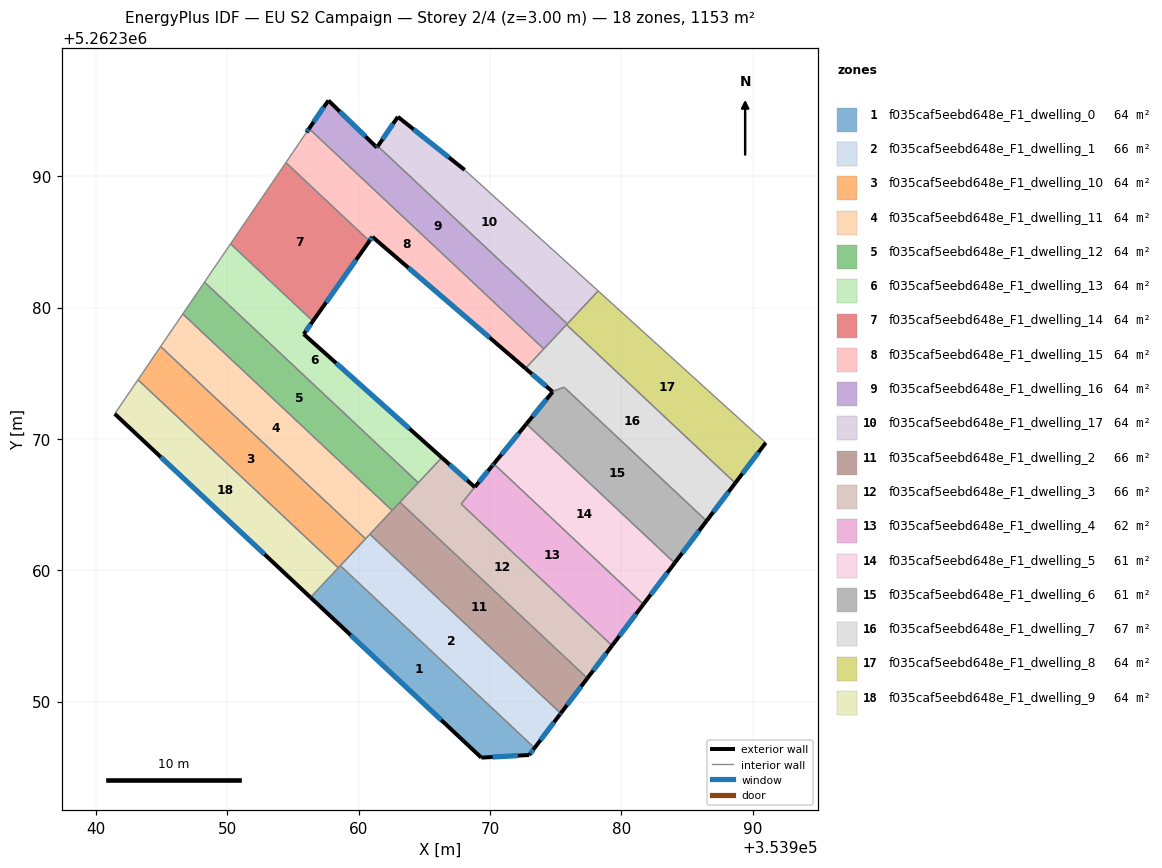
=== STOREY PLAN SPEC (per zone: floor XY polygon, exterior-wall plan segments, windows/doors) ===
zone 1: f035caf5eebd648e_F1_dwelling_0  (64.0 m²)
  floor: (353973.39, 5262346.47) (353972.98, 5262345.94) (353969.33, 5262345.74) (353956.33, 5262357.93) (353958.60, 5262360.35)
  exterior wall: (353969.33, 5262345.74) – (353972.98, 5262345.94)  [3.7 m]
    window: (353970.19, 5262345.78) – (353972.12, 5262345.89)  [3.1 m²]
  exterior wall: (353956.33, 5262357.93) – (353969.33, 5262345.74)  [17.8 m]
    window: (353959.38, 5262355.07) – (353966.28, 5262348.60)  [15.0 m²]
  exterior wall: (353972.98, 5262345.94) – (353973.39, 5262346.47)  [0.7 m]
    window: (353973.07, 5262346.06) – (353973.29, 5262346.35)  [0.6 m²]
  interior walls: 3
zone 2: f035caf5eebd648e_F1_dwelling_1  (66.0 m²)
  floor: (353975.38, 5262349.11) (353975.32, 5262349.03) (353973.39, 5262346.47) (353958.60, 5262360.35) (353960.78, 5262362.67) (353960.85, 5262362.75)
  exterior wall: (353975.32, 5262349.03) – (353975.38, 5262349.11)  [0.1 m]
    window: (353975.33, 5262349.04) – (353975.36, 5262349.09)  [0.1 m²]
  exterior wall: (353973.39, 5262346.47) – (353975.32, 5262349.03)  [3.2 m]
    window: (353973.84, 5262347.07) – (353974.86, 5262348.43)  [2.7 m²]
  interior walls: 5
zone 3: f035caf5eebd648e_F1_dwelling_10  (64.1 m²)
  floor: (353960.52, 5262362.39) (353958.45, 5262360.19) (353943.19, 5262374.50) (353944.92, 5262377.04)
  interior walls: 5
zone 4: f035caf5eebd648e_F1_dwelling_11  (64.0 m²)
  floor: (353962.54, 5262364.55) (353960.78, 5262362.67) (353960.52, 5262362.39) (353944.92, 5262377.04) (353946.60, 5262379.51)
  interior walls: 6
zone 5: f035caf5eebd648e_F1_dwelling_12  (64.0 m²)
  floor: (353964.53, 5262366.67) (353962.54, 5262364.55) (353946.60, 5262379.51) (353948.26, 5262381.94)
  interior walls: 5
zone 6: f035caf5eebd648e_F1_dwelling_13  (64.0 m²)
  floor: (353956.51, 5262378.97) (353955.81, 5262377.98) (353966.32, 5262368.58) (353964.53, 5262366.67) (353948.26, 5262381.94) (353950.24, 5262384.85)
  exterior wall: (353966.32, 5262368.58) – (353955.81, 5262377.98)  [14.1 m]
    window: (353963.86, 5262370.79) – (353958.28, 5262375.77)  [11.9 m²]
  exterior wall: (353955.81, 5262377.98) – (353956.51, 5262378.97)  [1.2 m]
    window: (353955.98, 5262378.21) – (353956.35, 5262378.74)  [1.0 m²]
  interior walls: 4
zone 7: f035caf5eebd648e_F1_dwelling_14  (64.0 m²)
  floor: (353960.81, 5262385.07) (353956.51, 5262378.97) (353950.24, 5262384.85) (353954.45, 5262391.04)
  exterior wall: (353956.51, 5262378.97) – (353960.81, 5262385.07)  [7.5 m]
    window: (353957.52, 5262380.40) – (353959.80, 5262383.64)  [6.3 m²]
  interior walls: 3
zone 8: f035caf5eebd648e_F1_dwelling_15  (64.0 m²)
  floor: (353961.04, 5262385.39) (353960.81, 5262385.07) (353954.45, 5262391.04) (353956.02, 5262393.34) (353956.22, 5262393.63) (353974.09, 5262376.85) (353972.69, 5262375.37)
  exterior wall: (353961.04, 5262385.39) – (353972.69, 5262375.37)  [15.4 m]
    window: (353963.78, 5262383.03) – (353969.96, 5262377.72)  [13.0 m²]
  exterior wall: (353960.81, 5262385.07) – (353961.04, 5262385.39)  [0.4 m]
    window: (353960.87, 5262385.14) – (353960.99, 5262385.31)  [0.3 m²]
  exterior wall: (353956.22, 5262393.63) – (353956.02, 5262393.34)  [0.3 m]
    window: (353956.17, 5262393.56) – (353956.07, 5262393.41)  [0.3 m²]
  interior walls: 4
zone 9: f035caf5eebd648e_F1_dwelling_16  (64.1 m²)
  floor: (353961.46, 5262392.29) (353975.88, 5262378.76) (353974.09, 5262376.85) (353956.22, 5262393.63) (353957.69, 5262395.77) (353961.38, 5262392.18)
  exterior wall: (353957.69, 5262395.77) – (353956.22, 5262393.63)  [2.6 m]
    window: (353957.34, 5262395.27) – (353956.56, 5262394.13)  [2.2 m²]
  exterior wall: (353961.38, 5262392.18) – (353957.69, 5262395.77)  [5.1 m]
    window: (353960.51, 5262393.03) – (353958.56, 5262394.93)  [4.3 m²]
  exterior wall: (353961.46, 5262392.29) – (353961.38, 5262392.18)  [0.1 m]
    window: (353961.44, 5262392.27) – (353961.40, 5262392.21)  [0.1 m²]
  interior walls: 4
zone 10: f035caf5eebd648e_F1_dwelling_17  (64.0 m²)
  floor: (353968.06, 5262390.48) (353978.23, 5262381.27) (353975.88, 5262378.76) (353961.46, 5262392.29) (353962.98, 5262394.52)
  exterior wall: (353962.98, 5262394.52) – (353961.46, 5262392.29)  [2.7 m]
    window: (353962.62, 5262394.00) – (353961.81, 5262392.82)  [2.3 m²]
  exterior wall: (353968.06, 5262390.48) – (353962.98, 5262394.52)  [6.5 m]
    window: (353966.87, 5262391.43) – (353964.17, 5262393.58)  [5.5 m²]
  interior walls: 3
zone 11: f035caf5eebd648e_F1_dwelling_2  (66.0 m²)
  floor: (353977.41, 5262351.78) (353975.38, 5262349.11) (353960.85, 5262362.75) (353963.13, 5262365.18)
  exterior wall: (353975.38, 5262349.11) – (353977.41, 5262351.78)  [3.4 m]
    window: (353975.86, 5262349.73) – (353976.93, 5262351.15)  [2.8 m²]
  interior walls: 4
zone 12: f035caf5eebd648e_F1_dwelling_3  (65.6 m²)
  floor: (353968.84, 5262366.33) (353967.79, 5262365.05) (353979.29, 5262354.26) (353977.41, 5262351.78) (353963.13, 5262365.18) (353966.32, 5262368.58)
  exterior wall: (353968.84, 5262366.33) – (353966.32, 5262368.58)  [3.4 m]
    window: (353968.25, 5262366.86) – (353966.91, 5262368.05)  [2.8 m²]
  exterior wall: (353977.41, 5262351.78) – (353979.29, 5262354.26)  [3.1 m]
    window: (353977.85, 5262352.36) – (353978.85, 5262353.68)  [2.6 m²]
  interior walls: 5
zone 13: f035caf5eebd648e_F1_dwelling_4  (61.6 m²)
  floor: (353981.67, 5262357.41) (353979.29, 5262354.26) (353967.80, 5262365.05) (353970.28, 5262368.10)
  exterior wall: (353970.16, 5262367.95) – (353968.84, 5262366.34)  [2.1 m]
    window: (353969.85, 5262367.57) – (353969.15, 5262366.72)  [1.8 m²]
  exterior wall: (353970.28, 5262368.10) – (353970.16, 5262367.95)  [0.2 m]
    window: (353970.25, 5262368.07) – (353970.19, 5262367.98)  [0.2 m²]
  exterior wall: (353979.29, 5262354.26) – (353981.67, 5262357.41)  [3.9 m]
    window: (353979.85, 5262355.00) – (353981.11, 5262356.67)  [3.3 m²]
  interior walls: 3
zone 14: f035caf5eebd648e_F1_dwelling_5  (60.9 m²)
  floor: (353984.05, 5262360.55) (353981.67, 5262357.41) (353970.28, 5262368.10) (353972.77, 5262371.15)
  exterior wall: (353981.67, 5262357.41) – (353984.05, 5262360.55)  [3.9 m]
    window: (353982.23, 5262358.15) – (353983.49, 5262359.82)  [3.3 m²]
  exterior wall: (353972.77, 5262371.15) – (353970.28, 5262368.10)  [3.9 m]
    window: (353972.18, 5262370.43) – (353970.87, 5262368.82)  [3.3 m²]
  interior walls: 2
zone 15: f035caf5eebd648e_F1_dwelling_6  (61.4 m²)
  floor: (353986.48, 5262363.76) (353984.05, 5262360.55) (353972.77, 5262371.15) (353974.77, 5262373.59) (353974.80, 5262373.62) (353975.63, 5262373.94)
  exterior wall: (353974.77, 5262373.59) – (353972.77, 5262371.15)  [3.2 m]
    window: (353974.30, 5262373.01) – (353973.24, 5262371.72)  [2.7 m²]
  exterior wall: (353984.05, 5262360.55) – (353986.48, 5262363.76)  [4.0 m]
    window: (353984.62, 5262361.31) – (353985.91, 5262363.01)  [3.4 m²]
  interior walls: 4
zone 16: f035caf5eebd648e_F1_dwelling_7  (66.7 m²)
  floor: (353988.66, 5262366.64) (353986.48, 5262363.76) (353975.63, 5262373.94) (353974.79, 5262373.62) (353974.76, 5262373.59) (353972.69, 5262375.37) (353975.82, 5262378.70)
  exterior wall: (353986.48, 5262363.76) – (353988.66, 5262366.64)  [3.6 m]
    window: (353986.99, 5262364.43) – (353988.15, 5262365.96)  [3.1 m²]
  exterior wall: (353972.69, 5262375.37) – (353974.76, 5262373.59)  [2.7 m]
    window: (353973.18, 5262374.95) – (353974.28, 5262374.01)  [2.3 m²]
  interior walls: 6
zone 17: f035caf5eebd648e_F1_dwelling_8  (64.0 m²)
  floor: (353990.99, 5262369.71) (353988.66, 5262366.64) (353975.82, 5262378.70) (353978.23, 5262381.27)
  exterior wall: (353988.66, 5262366.64) – (353990.99, 5262369.71)  [3.8 m]
    window: (353989.21, 5262367.36) – (353990.44, 5262368.99)  [3.2 m²]
  interior walls: 4
zone 18: f035caf5eebd648e_F1_dwelling_9  (64.0 m²)
  floor: (353958.45, 5262360.19) (353956.33, 5262357.93) (353941.42, 5262371.91) (353943.19, 5262374.50)
  exterior wall: (353941.42, 5262371.91) – (353956.33, 5262357.93)  [20.4 m]
    window: (353944.93, 5262368.63) – (353952.83, 5262361.21)  [17.2 m²]
  interior walls: 3

=== DERIVED (storey summary) ===
Building: EU S2 Campaign
Storey: 2 of 4  (floor level z = 3.00 m)
Storey gross floor area: 1152.7 m²
Zones on this storey: 18
  - f035caf5eebd648e_F1_dwelling_0: floor 64.0 m²; exterior wall 22.2 m (66.5 m²); 3 window(s) 18.7 m²; WWR 28.1%
  - f035caf5eebd648e_F1_dwelling_1: floor 66.0 m²; exterior wall 3.3 m (9.9 m²); 2 window(s) 2.8 m²; WWR 28.1%
  - f035caf5eebd648e_F1_dwelling_10: floor 64.1 m²
  - f035caf5eebd648e_F1_dwelling_11: floor 64.0 m²
  - f035caf5eebd648e_F1_dwelling_12: floor 64.0 m²
  - f035caf5eebd648e_F1_dwelling_13: floor 64.0 m²; exterior wall 15.3 m (45.9 m²); 2 window(s) 12.9 m²; WWR 28.1%
  - f035caf5eebd648e_F1_dwelling_14: floor 64.0 m²; exterior wall 7.5 m (22.4 m²); 1 window(s) 6.3 m²; WWR 28.1%
  - f035caf5eebd648e_F1_dwelling_15: floor 64.0 m²; exterior wall 16.1 m (48.3 m²); 3 window(s) 13.6 m²; WWR 28.1%
  - f035caf5eebd648e_F1_dwelling_16: floor 64.1 m²; exterior wall 7.9 m (23.6 m²); 3 window(s) 6.6 m²; WWR 28.1%
  - f035caf5eebd648e_F1_dwelling_17: floor 64.0 m²; exterior wall 9.2 m (27.6 m²); 2 window(s) 7.8 m²; WWR 28.1%
  - f035caf5eebd648e_F1_dwelling_2: floor 66.0 m²; exterior wall 3.4 m (10.1 m²); 1 window(s) 2.8 m²; WWR 28.1%
  - f035caf5eebd648e_F1_dwelling_3: floor 65.6 m²; exterior wall 6.5 m (19.5 m²); 2 window(s) 5.5 m²; WWR 28.1%
  - f035caf5eebd648e_F1_dwelling_4: floor 61.6 m²; exterior wall 6.2 m (18.7 m²); 3 window(s) 5.3 m²; WWR 28.1%
  - f035caf5eebd648e_F1_dwelling_5: floor 60.9 m²; exterior wall 7.9 m (23.6 m²); 2 window(s) 6.6 m²; WWR 28.1%
  - f035caf5eebd648e_F1_dwelling_6: floor 61.4 m²; exterior wall 7.2 m (21.5 m²); 2 window(s) 6.1 m²; WWR 28.1%
  - f035caf5eebd648e_F1_dwelling_7: floor 66.7 m²; exterior wall 6.3 m (19.0 m²); 2 window(s) 5.4 m²; WWR 28.1%
  - f035caf5eebd648e_F1_dwelling_8: floor 64.0 m²; exterior wall 3.8 m (11.5 m²); 1 window(s) 3.2 m²; WWR 28.1%
  - f035caf5eebd648e_F1_dwelling_9: floor 64.0 m²; exterior wall 20.4 m (61.3 m²); 1 window(s) 17.2 m²; WWR 28.1%
Zone adjacency (shared interzone walls):
  - f035caf5eebd648e_F1_dwelling_0 ↔ f035caf5eebd648e_F1_dwelling_1
  - f035caf5eebd648e_F1_dwelling_0 ↔ f035caf5eebd648e_F1_dwelling_10
  - f035caf5eebd648e_F1_dwelling_0 ↔ f035caf5eebd648e_F1_dwelling_9
  - f035caf5eebd648e_F1_dwelling_1 ↔ f035caf5eebd648e_F1_dwelling_10
  - f035caf5eebd648e_F1_dwelling_1 ↔ f035caf5eebd648e_F1_dwelling_11
  - f035caf5eebd648e_F1_dwelling_1 ↔ f035caf5eebd648e_F1_dwelling_2
  - f035caf5eebd648e_F1_dwelling_10 ↔ f035caf5eebd648e_F1_dwelling_11
  - f035caf5eebd648e_F1_dwelling_10 ↔ f035caf5eebd648e_F1_dwelling_9
  - f035caf5eebd648e_F1_dwelling_11 ↔ f035caf5eebd648e_F1_dwelling_12
  - f035caf5eebd648e_F1_dwelling_11 ↔ f035caf5eebd648e_F1_dwelling_2
  - f035caf5eebd648e_F1_dwelling_12 ↔ f035caf5eebd648e_F1_dwelling_13
  - f035caf5eebd648e_F1_dwelling_12 ↔ f035caf5eebd648e_F1_dwelling_2
  - f035caf5eebd648e_F1_dwelling_12 ↔ f035caf5eebd648e_F1_dwelling_3
  - f035caf5eebd648e_F1_dwelling_13 ↔ f035caf5eebd648e_F1_dwelling_14
  - f035caf5eebd648e_F1_dwelling_13 ↔ f035caf5eebd648e_F1_dwelling_3
  - f035caf5eebd648e_F1_dwelling_14 ↔ f035caf5eebd648e_F1_dwelling_15
  - f035caf5eebd648e_F1_dwelling_15 ↔ f035caf5eebd648e_F1_dwelling_16
  - f035caf5eebd648e_F1_dwelling_15 ↔ f035caf5eebd648e_F1_dwelling_7
  - f035caf5eebd648e_F1_dwelling_16 ↔ f035caf5eebd648e_F1_dwelling_17
  - f035caf5eebd648e_F1_dwelling_16 ↔ f035caf5eebd648e_F1_dwelling_7
  - f035caf5eebd648e_F1_dwelling_16 ↔ f035caf5eebd648e_F1_dwelling_8
  - f035caf5eebd648e_F1_dwelling_17 ↔ f035caf5eebd648e_F1_dwelling_8
  - f035caf5eebd648e_F1_dwelling_2 ↔ f035caf5eebd648e_F1_dwelling_3
  - f035caf5eebd648e_F1_dwelling_3 ↔ f035caf5eebd648e_F1_dwelling_4
  - f035caf5eebd648e_F1_dwelling_4 ↔ f035caf5eebd648e_F1_dwelling_5
  - f035caf5eebd648e_F1_dwelling_5 ↔ f035caf5eebd648e_F1_dwelling_6
  - f035caf5eebd648e_F1_dwelling_6 ↔ f035caf5eebd648e_F1_dwelling_7
  - f035caf5eebd648e_F1_dwelling_7 ↔ f035caf5eebd648e_F1_dwelling_8